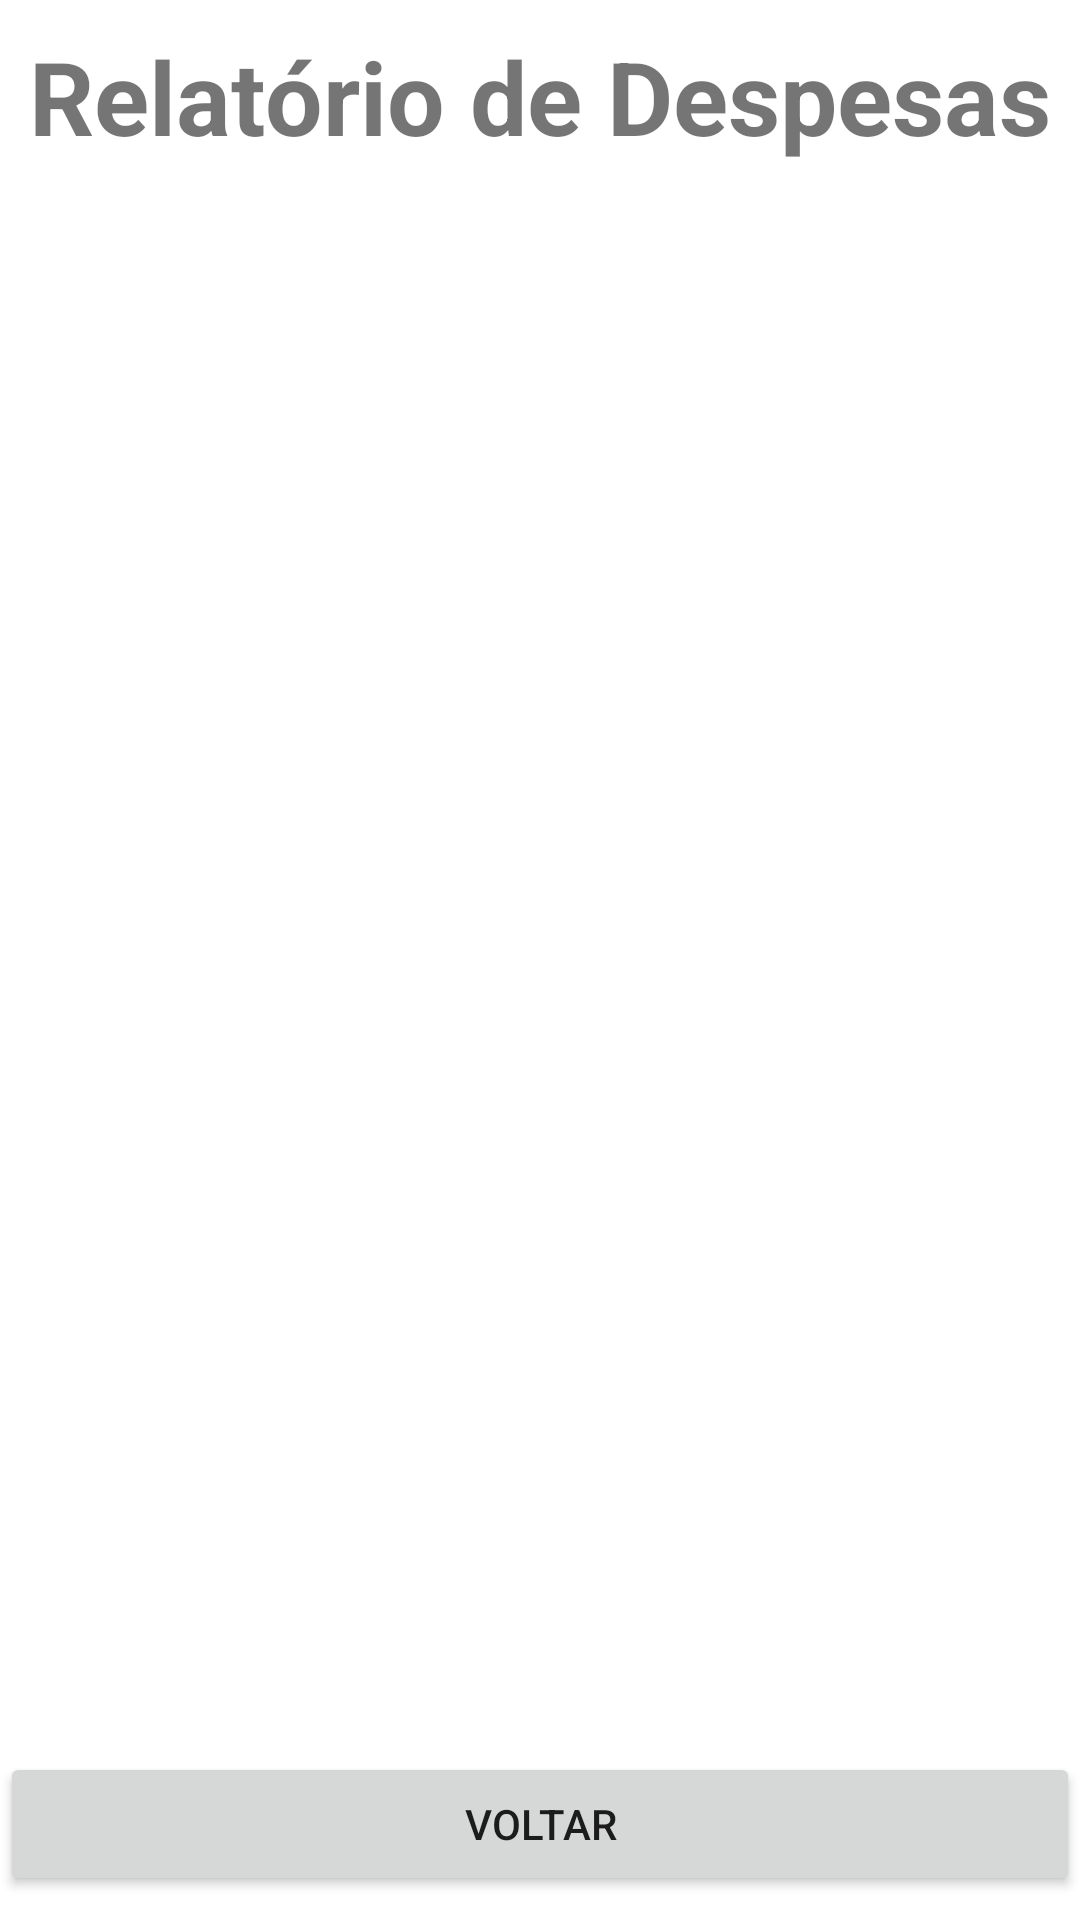

This screen was rendered from an Android layout file. Write that file and the resources it references.
<!-- AndroidManifest.xml: application theme Theme.TrabalhoControleGastos -->
<!-- res/layout/activity_listar_despesa.xml -->
<?xml version="1.0" encoding="utf-8"?>
<androidx.constraintlayout.widget.ConstraintLayout xmlns:android="http://schemas.android.com/apk/res/android"
    xmlns:app="http://schemas.android.com/apk/res-auto"
    xmlns:tools="http://schemas.android.com/tools"
    android:layout_width="match_parent"
    android:layout_height="match_parent"
    tools:context=".ListarDespesaActivity">

    <TextView
        android:id="@+id/id_text_view_titulo_ld"
        android:layout_width="wrap_content"
        android:layout_height="wrap_content"
        android:text="@string/relat_rio_de_despesas"
        android:textSize="34sp"
        android:textStyle="bold"
        app:layout_constraintBottom_toTopOf="@+id/id_list_view_ld"
        app:layout_constraintEnd_toEndOf="parent"
        app:layout_constraintStart_toStartOf="parent"
        app:layout_constraintTop_toTopOf="parent" />

    <ListView
        android:id="@+id/id_list_view_ld"
        android:layout_width="match_parent"
        android:layout_height="match_parent"
        android:layout_marginTop="64dp"
        android:layout_marginBottom="64dp"
        app:layout_constraintBottom_toBottomOf="parent"
        app:layout_constraintEnd_toEndOf="parent"
        app:layout_constraintStart_toStartOf="parent"
        app:layout_constraintTop_toTopOf="parent">

    </ListView>

    <Button
        android:id="@+id/id_btn_voltar_ld"
        android:layout_width="match_parent"
        android:layout_height="wrap_content"
        android:text="@string/voltar"
        app:layout_constraintBottom_toBottomOf="parent"
        app:layout_constraintEnd_toEndOf="parent"
        app:layout_constraintStart_toStartOf="parent"
        app:layout_constraintTop_toBottomOf="@+id/id_list_view_ld" />
</androidx.constraintlayout.widget.ConstraintLayout>
<!-- resources referenced by this layout -->
<resources>
  <string name="relat_rio_de_despesas">Relatório de Despesas</string>
  <string name="voltar">Voltar</string>
  <style name="Theme.TrabalhoControleGastos" parent="Theme.MaterialComponents.DayNight.DarkActionBar">
          
          <item name="colorPrimary">@color/brown_500</item>
          <item name="colorPrimaryVariant">@color/brown_700</item>
          <item name="colorOnPrimary">@color/white</item>
  
          
          <item name="colorSecondary">@color/yellow_200</item>
          <item name="colorSecondaryVariant">@color/yellow_700</item>
          <item name="colorOnSecondary">@color/black</item>
  
          
          <item name="android:statusBarColor">?attr/colorPrimaryVariant</item>
          
      </style>
  <color name="brown_500">#FF795548</color>
  <color name="brown_700">#FF795548</color>
  <color name="white">#FFFFFFFF</color>
  <color name="yellow_200">#FFFFF59D</color>
  <color name="yellow_700">#FFFBC02D</color>
  <color name="black">#FF000000</color>
</resources>
